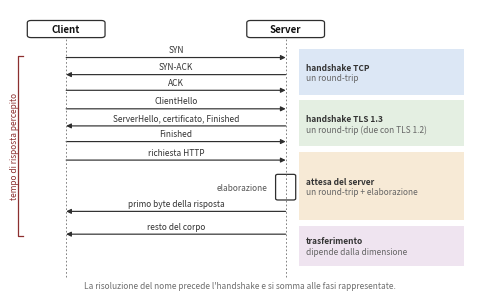

This figure's Python source: (Note: this script raises an exception after producing the figure.)
#!/usr/bin/env python3
"""Figura 4 - Fasi che compongono la latenza di una richiesta."""
import matplotlib
matplotlib.use("Agg")
import matplotlib.pyplot as plt
from matplotlib.patches import FancyBboxPatch, FancyArrowPatch, Rectangle

plt.rcParams.update({"font.family": "sans-serif"})
DARK, GREY, ACCENT = "#2E2E2E", "#6E6E6E", "#8C2F2F"
B1, B2, B3, B4 = "#DCE7F5", "#E4EFE2", "#F7EAD6", "#EFE4F0"
FS_P, FS_M, FS_L = 7.0, 6.0, 6.0

fig, ax = plt.subplots(figsize=(5.9, 3.7))
ax.set_xlim(0, 100); ax.set_ylim(0, 100); ax.axis("off")

CX, SX = 12.0, 60.0
for x, name in ((CX, "Client"), (SX, "Server")):
    ax.add_patch(FancyBboxPatch((x-8.5, 90.0), 17.0, 6.0,
        boxstyle="round,pad=0,rounding_size=0.8",
        facecolor="#FFFFFF", edgecolor=DARK, linewidth=0.9))
    ax.text(x, 93.0, name, ha="center", va="center", fontsize=FS_P,
            fontweight="bold", color="#111111")
    ax.plot([x, x], [6.0, 90.0], color=GREY, linewidth=0.6, linestyle=(0, (2, 2.5)))

def msg(y, right, label):
    p1, p2 = ((CX, y), (SX, y)) if right else ((SX, y), (CX, y))
    ax.add_patch(FancyArrowPatch(p1, p2, arrowstyle="-|>", mutation_scale=7,
        linewidth=0.85, color=DARK, shrinkA=0, shrinkB=0))
    ax.text((CX+SX)/2, y + 1.2, label, ha="center", va="bottom",
            fontsize=FS_M, color="#333333")

def band(y0, y1, fill, label, sub):
    ax.add_patch(Rectangle((63.0, y0), 36.0, y1-y0, facecolor=fill, edgecolor="none"))
    ax.text(64.5, (y0+y1)/2 + 1.6, label, ha="left", va="center",
            fontsize=FS_L, fontweight="bold", color="#333333")
    ax.text(64.5, (y0+y1)/2 - 2.2, sub, ha="left", va="center",
            fontsize=FS_L, color="#666666")

band(70.0, 86.0, B1, "handshake TCP", "un round-trip")
band(52.0, 68.0, B2, "handshake TLS 1.3", "un round-trip (due con TLS 1.2)")
band(26.0, 50.0, B3, "attesa del server", "un round-trip + elaborazione")
band(10.0, 24.0, B4, "trasferimento", "dipende dalla dimensione")

msg(83.0, True,  "SYN")
msg(77.0, False, "SYN-ACK")
msg(71.5, True,  "ACK")
msg(65.0, True,  "ClientHello")
msg(59.0, False, "ServerHello, certificato, Finished")
msg(53.5, True,  "Finished")
msg(47.0, True,  "richiesta HTTP")
ax.add_patch(FancyBboxPatch((SX-2.2, 33.0), 4.4, 9.0,
    boxstyle="round,pad=0,rounding_size=0.5",
    facecolor="#FFFFFF", edgecolor=DARK, linewidth=0.9))
ax.text(SX - 4.0, 37.5, "elaborazione", ha="right", va="center",
        fontsize=FS_M, style="italic", color="#555555")
msg(29.0, False, "primo byte della risposta")
msg(21.0, False, "resto del corpo")

ax.plot([2.6, 1.4, 1.4, 2.6], [83.5, 83.5, 20.5, 20.5], color=ACCENT, linewidth=0.9)
ax.text(0.7, 52.0, "tempo di risposta percepito", ha="center", va="center",
        rotation=90, fontsize=FS_L, color=ACCENT)

ax.text(50.0, 3.0, "La risoluzione del nome precede l'handshake e si somma alle fasi rappresentate.",
        ha="center", va="center", fontsize=FS_L, style="italic", color=GREY)

out = "C:/Users/39392/Downloads/GameShelf/docs/figure/fasi_latenza"
for e in ("pdf", "png"):
    fig.savefig(f"{out}.{e}", bbox_inches="tight", pad_inches=0.04, dpi=300)
print("ok")
